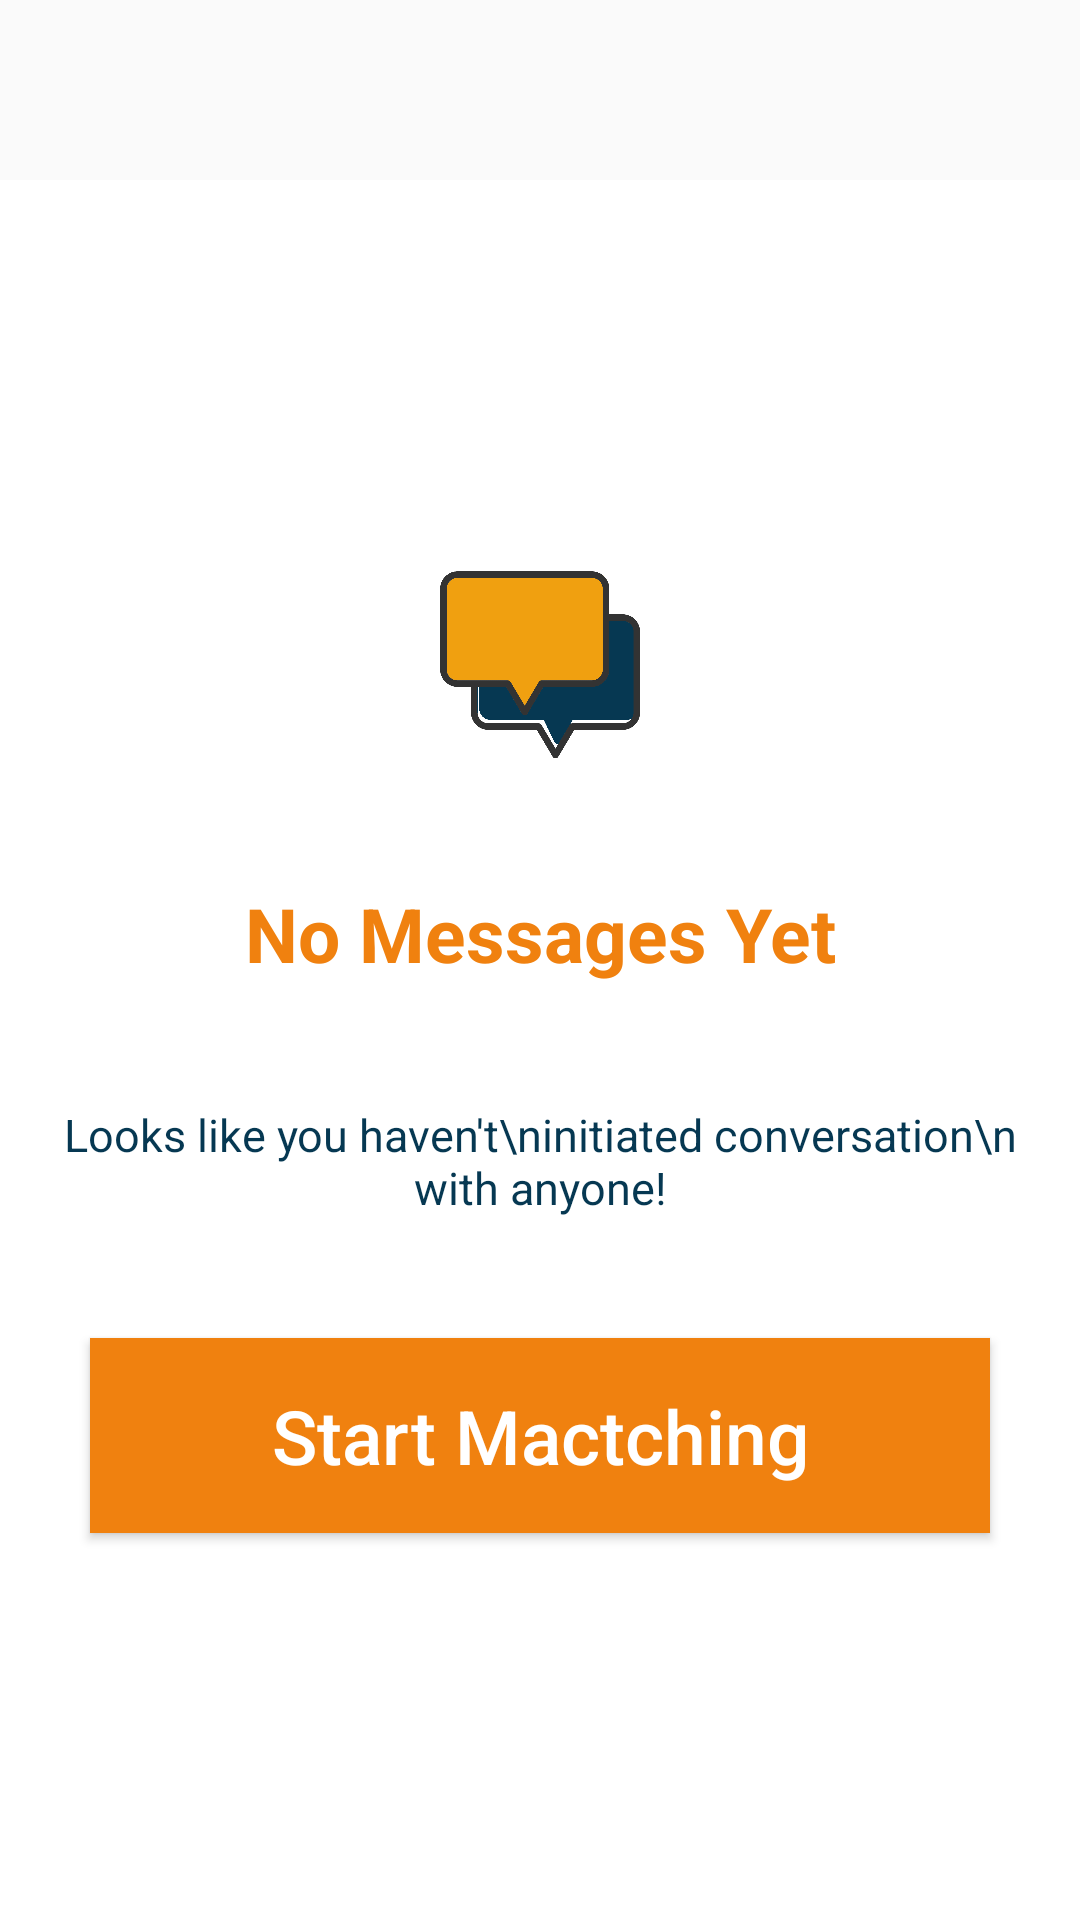

Android layout source for this screen:
<!-- AndroidManifest.xml: application theme AppTheme -->
<!-- res/layout/fragment_settings.xml -->
<?xml version="1.0" encoding="utf-8"?>
<RelativeLayout xmlns:android="http://schemas.android.com/apk/res/android"
    android:layout_width="match_parent"
    android:layout_height="match_parent">

    <TextView
        android:id="@+id/msgs_title"
        android:layout_width="match_parent"
        android:layout_height="wrap_content"
        android:layout_marginTop="60dp"
        android:padding="15dp"
        android:textStyle="bold"
        android:text="Chats"
        android:textAlignment="center"
        android:background="@color/colorBlue"
        android:textColor="@color/white"
        android:textSize="20sp" />

    <View
        android:id="@+id/partition"
        android:layout_width="match_parent"
        android:layout_height="2dp"
        android:layout_below="@id/msgs_title"
        android:layout_marginBottom="10dp"
        android:background="@color/colorBlue" />

    <androidx.core.widget.NestedScrollView
        android:layout_width="match_parent"
        android:layout_height="match_parent"
        android:layout_below="@id/partition">

        <androidx.recyclerview.widget.RecyclerView
            android:id="@+id/recyclerView"
            android:layout_width="match_parent"
            android:layout_height="wrap_content"
            android:scrollbars="vertical">

        </androidx.recyclerview.widget.RecyclerView>
    </androidx.core.widget.NestedScrollView>

    <RelativeLayout
        android:id="@+id/no_chat_layout"
        android:layout_width="match_parent"
        android:layout_height="match_parent"
        android:layout_marginTop="60dp"
        android:background="@color/white"
        android:visibility="visible">

        <LinearLayout
            android:id="@+id/no_msg_dialogue"
            android:layout_width="match_parent"
            android:layout_height="wrap_content"
            android:layout_centerInParent="true"
            android:orientation="vertical">

            <ImageView
                android:layout_width="70dp"
                android:layout_height="wrap_content"
                android:layout_gravity="center"
                android:layout_margin="20dp"
                android:adjustViewBounds="true"
                android:scaleType="fitXY"
                android:src="@drawable/no_chat" />

            <TextView
                android:layout_width="match_parent"
                android:layout_height="wrap_content"
                android:layout_margin="20dp"
                android:gravity="center_horizontal"
                android:text="@string/no_message"
                android:textAlignment="center"
                android:textColor="@color/colorOrange"
                android:textSize="25sp"
                android:textStyle="bold" />

            <TextView
                android:layout_width="match_parent"
                android:layout_height="wrap_content"
                android:layout_margin="20dp"
                android:gravity="center_horizontal"
                android:text="Looks like you haven't\ninitiated conversation\n with anyone!"
                android:textAlignment="center"
                android:textColor="@color/colorBlue"
                android:textSize="15sp" />

            <Button
                android:id="@+id/start_conv"
                android:layout_width="300dp"
                android:layout_height="65dp"
                android:layout_gravity="center"
                android:layout_margin="20dp"
                android:background="@color/colorOrange"
                android:text="@string/start_matching"
                android:textAllCaps="false"
                android:textColor="@color/white"
                android:textSize="25sp" />

        </LinearLayout>
    </RelativeLayout>
</RelativeLayout>
<!-- resources referenced by this layout -->
<resources>
  <color name="colorBlue">#063852</color>
  <color name="colorOrange">#F0810F</color>
  <color name="white">#FFFFFF</color>
  <!-- drawable no_chat: png bitmap (drawable, 24787 bytes) -->
  <string name="no_message">No Messages Yet</string>
  <string name="start_matching">Start Mactching</string>
  <style name="AppTheme" parent="Theme.MaterialComponents.Light.NoActionBar.Bridge">
          
          <item name="colorPrimary">@color/colorPrimary</item>
          <item name="colorPrimaryDark">@color/colorPrimaryDark</item>
          <item name="colorAccent">@color/white</item>
  
          
  
      </style>
  <color name="colorPrimary">#2B2D42</color>
  <color name="colorPrimaryDark">#002542</color>
</resources>
